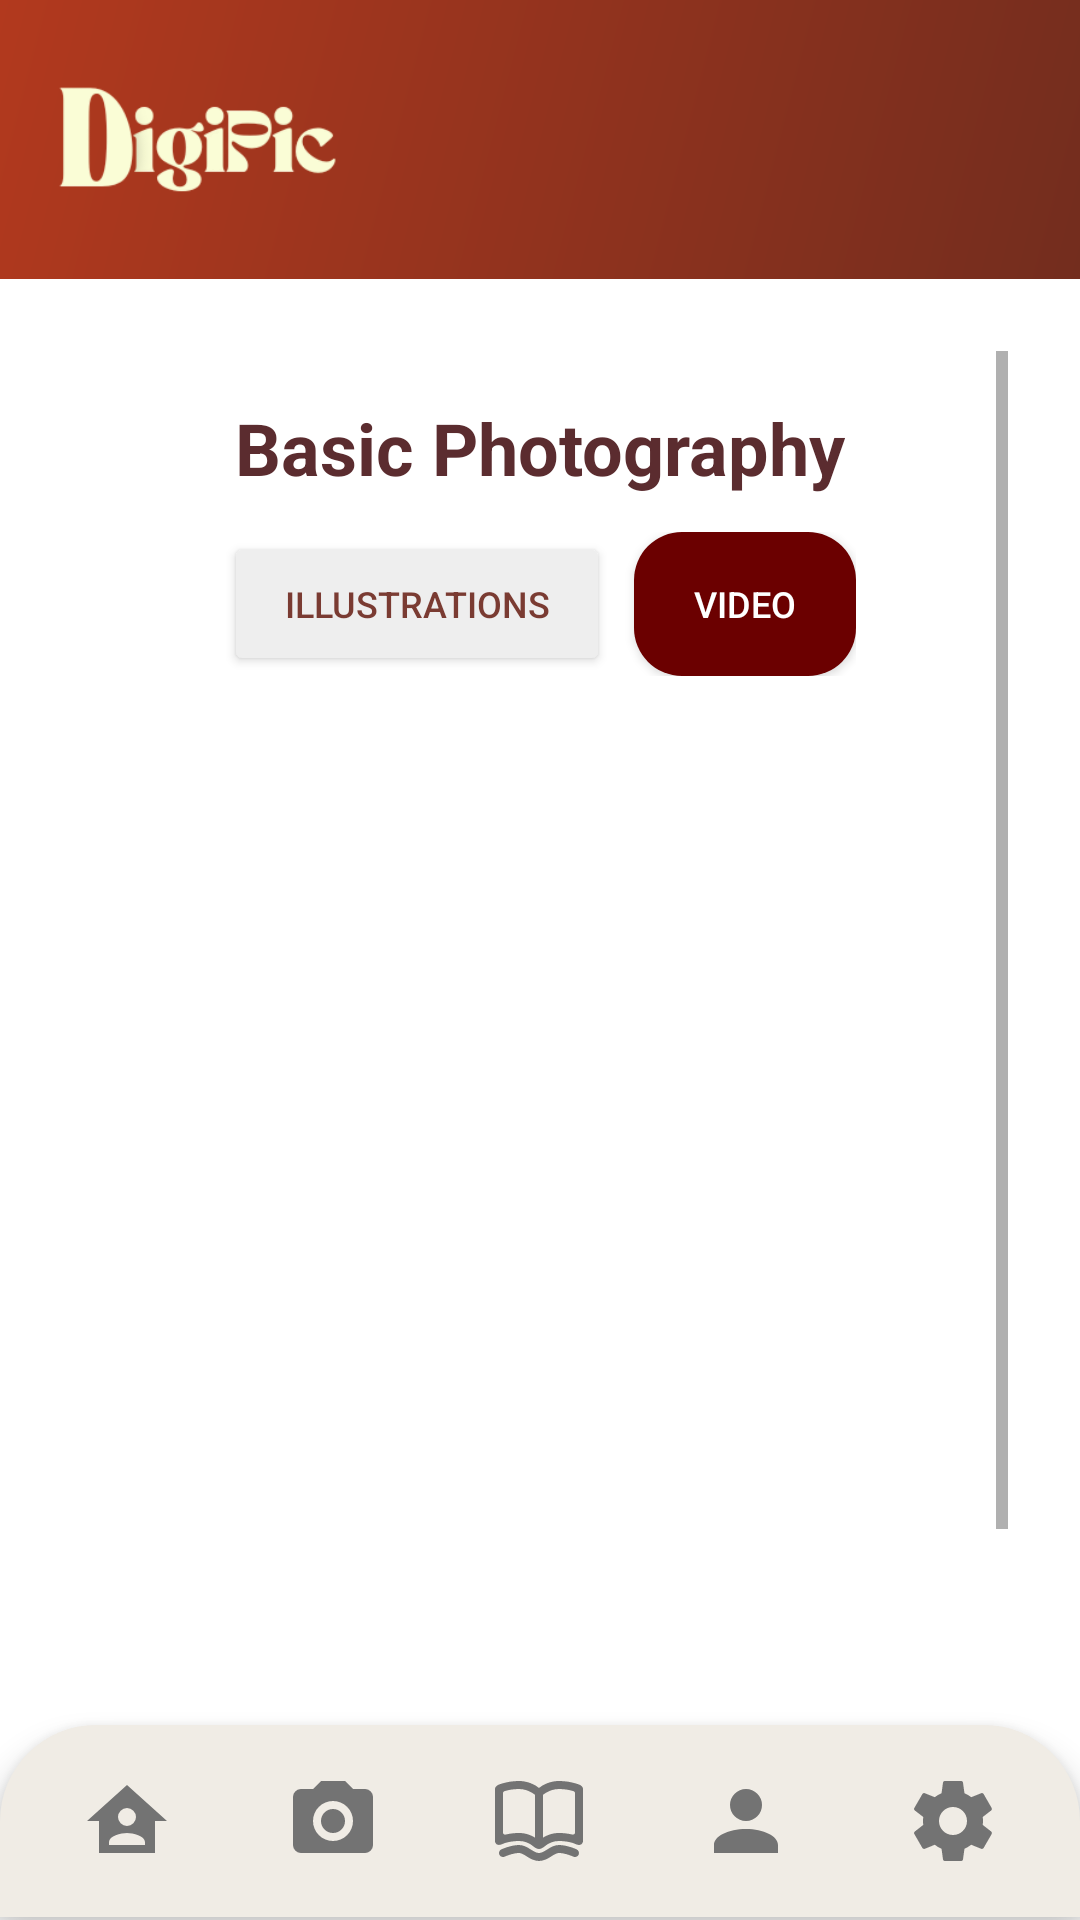

The Android layout XML behind this screen, and the referenced resources:
<!-- AndroidManifest.xml: application theme Theme.DigiPic -->
<!-- res/layout/lesson_info_vid.xml -->
<?xml version="1.0" encoding="utf-8"?>
<LinearLayout xmlns:android="http://schemas.android.com/apk/res/android"
    xmlns:app="http://schemas.android.com/apk/res-auto"
    android:orientation="vertical"
    android:layout_width="match_parent"
    android:layout_height="match_parent">

    
    <LinearLayout
        android:id="@+id/topHeader"
        android:layout_width="match_parent"
        android:layout_height="93dp"
        android:background="@drawable/bg_gradient"
        android:paddingHorizontal="16dp"
        android:orientation="horizontal"
        android:gravity="center_vertical">

        <ImageView
            android:layout_width="130dp"
            android:layout_height="153dp"
            android:contentDescription="@string/logo"
            android:src="@drawable/digipic_logo"
            android:scaleType="fitCenter"
            android:adjustViewBounds="true"
            android:layout_marginTop="-30dp"
            android:layout_marginBottom="-30dp"
            android:translationX="-15dp" />

        <View
            android:layout_width="0dp"
            android:layout_height="match_parent"
            android:layout_weight="1" />

        <ImageView
            android:id="@+id/notificationIcon"
            android:layout_width="40dp"
            android:layout_height="40dp"
            android:layout_marginEnd="8dp"
            android:contentDescription="@string/notifications"
            android:src="@drawable/ic_notif"
            android:scaleType="centerInside"
            android:adjustViewBounds="true" />
    </LinearLayout>

    
    <ScrollView
        android:layout_width="match_parent"
        android:layout_height="0dp"
        android:layout_weight="1"
        android:padding="24dp">

        <LinearLayout
            android:layout_width="match_parent"
            android:layout_height="wrap_content"
            android:orientation="vertical"
            android:gravity="center_horizontal">

            <TextView
                android:id="@+id/title"
                android:layout_width="wrap_content"
                android:layout_height="wrap_content"
                android:text="@string/basic_photography"
                android:textSize="24sp"
                android:textStyle="bold"
                android:textColor="#5B2C2F"
                android:layout_marginTop="16dp" />

            
            <LinearLayout
                android:id="@+id/tabButtons"
                android:layout_width="wrap_content"
                android:layout_height="wrap_content"
                android:layout_marginTop="12dp"
                android:orientation="horizontal"
                android:gravity="center">

                
                <Button
                    android:id="@+id/tabIllustrations"
                    android:layout_width="wrap_content"
                    android:layout_height="48dp"
                    android:minWidth="64dp"
                    android:text="@string/illustrations"
                    android:textColor="#7A3B32"
                    android:backgroundTint="#EEEEEE"
                    android:layout_marginEnd="8dp"
                    android:paddingHorizontal="20dp"
                    android:textSize="12sp"
                    android:gravity="center" />

                
                <Button
                    android:id="@+id/tabVideo"
                    android:layout_width="wrap_content"
                    android:layout_height="48dp"
                    android:minWidth="64dp"
                    android:text="@string/video"
                    android:textColor="#FFFFFF"
                    android:background="@drawable/tab_selected"
                    android:paddingHorizontal="20dp"
                    app:backgroundTint="@null"
                    android:textSize="12sp"
                    android:gravity="center" />
            </LinearLayout>

            
            <LinearLayout
                android:id="@+id/imageCarousel"
                android:layout_width="match_parent"
                android:layout_height="300dp"
                android:layout_marginTop="24dp"
                android:orientation="horizontal"
                android:gravity="center"
                android:baselineAligned="false">

                <FrameLayout
                    android:layout_width="220dp"
                    android:layout_height="239dp"
                    android:layout_marginHorizontal="8dp">

                    <ImageView
                        android:id="@+id/mainImage"
                        android:layout_width="match_parent"
                        android:layout_height="match_parent"
                        android:src="@drawable/video_placeholder"
                        android:contentDescription="@string/video_placeholder"
                        android:scaleType="centerCrop"
                        android:adjustViewBounds="true" />

                    <ImageButton
                        android:id="@+id/playButton"
                        android:layout_width="100dp"
                        android:layout_height="100dp"
                        android:layout_gravity="center"
                        android:background="@android:color/transparent"
                        android:src="@drawable/ic_play_overlay"
                        android:contentDescription="@string/play_video"
                        android:scaleType="centerInside" />
                </FrameLayout>
            </LinearLayout>

            <TextView
                android:id="@+id/shotTitle"
                android:layout_width="wrap_content"
                android:layout_height="wrap_content"
                android:text="@string/high_angle_shot"
                android:textSize="28sp"
                android:textStyle="bold"
                android:textColor="#5B2C2F"
                android:layout_marginTop="16dp" />

            <TextView
                android:id="@+id/shotDescription"
                android:layout_width="300dp"
                android:layout_height="wrap_content"
                android:text="@string/high_angle_description"
                android:textAlignment="center"
                android:textSize="14sp"
                android:textColor="#7A3B32"
                android:layout_marginTop="4dp" />
        </LinearLayout>
    </ScrollView>

    
    <LinearLayout
        android:id="@+id/bottomNav"
        android:layout_width="match_parent"
        android:layout_height="64dp"
        android:layout_alignParentBottom="true"
        android:layout_marginBottom="1dp"
        android:background="@drawable/bottom_nav"
        android:elevation="6dp"
        android:orientation="horizontal"
        android:padding="8dp"
        android:weightSum="5">

        <ImageView
            android:id="@+id/navHome"
            android:layout_weight="1"
            android:layout_width="0dp"
            android:layout_height="match_parent"
            android:src="@drawable/ic_home"
            android:contentDescription="@string/home"
            android:padding="8dp" />

        <ImageView
            android:id="@+id/mainGallery"
            android:layout_weight="1"
            android:layout_width="0dp"
            android:layout_height="match_parent"
            android:src="@drawable/ic_challenges"
            android:contentDescription="@string/challenges"
            android:padding="8dp" />

        <ImageView
            android:id="@+id/navLessons"
            android:layout_weight="1"
            android:layout_width="0dp"
            android:layout_height="match_parent"
            android:src="@drawable/ic_gallery"
            android:contentDescription="@string/gallery"
            android:padding="8dp" />

        <ImageView
            android:id="@+id/navProfile"
            android:layout_weight="1"
            android:layout_width="0dp"
            android:layout_height="match_parent"
            android:src="@drawable/ic_profile"
            android:contentDescription="@string/profile"
            android:padding="8dp" />

        <ImageView
            android:id="@+id/navSettings"
            android:layout_weight="1"
            android:layout_width="0dp"
            android:layout_height="match_parent"
            android:src="@drawable/ic_settings"
            android:contentDescription="@string/settings"
            android:padding="8dp" />
    </LinearLayout>

</LinearLayout>
<!-- resources referenced by this layout -->
<resources>
  <!-- drawable bg_gradient (drawable) -->
  <?xml version="1.0" encoding="utf-8"?>
  <shape xmlns:android="http://schemas.android.com/apk/res/android"
      android:shape="rectangle">
      <gradient
          android:angle="135"
          android:startColor="#732d1e"
          android:endColor="#b2391e"
          android:type="linear" />
  </shape>
  <!-- drawable bottom_nav (drawable) -->
  <?xml version="1.0" encoding="utf-8"?>
  <shape xmlns:android="http://schemas.android.com/apk/res/android"
      android:shape="rectangle">
  
      <solid android:color="#f0ece5" /> 
  
      <corners
          android:topLeftRadius="32dp"
          android:topRightRadius="32dp"
          android:bottomLeftRadius="0dp"
          android:bottomRightRadius="0dp" />
  </shape>
  <!-- drawable ic_home (drawable) -->
  <vector xmlns:android="http://schemas.android.com/apk/res/android"
      android:width="24dp"
      android:height="24dp"
      android:viewportWidth="24"
      android:viewportHeight="24">
    <path
        android:fillColor="#737373"
        android:pathData="M12,3L2,12H5V20H19V12H22L12,3M12,8.75A2.25,2.25 0,0 1,14.25 11A2.25,2.25 0,0 1,12 13.25A2.25,2.25 0,0 1,9.75 11A2.25,2.25 0,0 1,12 8.75M12,15C13.5,15 16.5,15.75 16.5,17.25V18H7.5V17.25C7.5,15.75 10.5,15 12,15Z"/>
  </vector>
  <!-- drawable ic_profile (drawable) -->
  <vector xmlns:android="http://schemas.android.com/apk/res/android"
      android:width="24dp"
      android:height="24dp"
      android:viewportWidth="24"
      android:viewportHeight="24">
    <path
        android:fillColor="#737373"
        android:pathData="M12,4A4,4 0,0 1,16 8A4,4 0,0 1,12 12A4,4 0,0 1,8 8A4,4 0,0 1,12 4M12,14C16.42,14 20,15.79 20,18V20H4V18C4,15.79 7.58,14 12,14Z"/>
  </vector>
  <!-- drawable tab_selected (drawable) -->
  <?xml version="1.0" encoding="utf-8"?>
  <shape xmlns:android="http://schemas.android.com/apk/res/android"
      android:shape="rectangle">
  
      <solid android:color="#6B0000" /> 
  
      <corners android:radius="16dp" />
  </shape>
  <!-- drawable video_placeholder (drawable) -->
  <?xml version="1.0" encoding="utf-8"?>
  <layer-list xmlns:android="http://schemas.android.com/apk/res/android">
  
      
      <item>
          <shape android:shape="rectangle">
              <solid android:color="#333333" />
              <corners android:radius="12dp" />
          </shape>
      </item>
  
      
      <item android:drawable="@drawable/ic_play_overlay"
          android:gravity="center"/>
  </layer-list>
  <string name="basic_photography">Basic Photography</string>
  <string name="challenges">Challenges</string>
  <string name="gallery">Gallery</string>
  <string name="high_angle_description">A shot taken from a high distance.</string>
  <string name="high_angle_shot">High Angle Shot</string>
  <string name="home">Home</string>
  <string name="illustrations">Illustrations</string>
  <string name="logo">Logo</string>
  <string name="notifications">Notification</string>
  <string name="play_video">Play Video</string>
  <string name="profile">Profile</string>
  <string name="settings">Settings</string>
  <string name="video">Video</string>
  <string name="video_placeholder">Video Placeholder</string>
  <style name="Theme.DigiPic" parent="Theme.MaterialComponents.DayNight.NoActionBar">
          <item name="colorPrimary">@color/purple_500</item>
          <item name="colorPrimaryVariant">@color/purple_700</item>
          <item name="colorOnPrimary">@android:color/white</item>
          <item name="colorSecondary">@color/teal_200</item>
  
          
          <item name="materialButtonStyle">@style/Widget.MaterialComponents.Button</item>
      </style>
  <color name="purple_500">#FF6200EE</color>
  <color name="purple_700">#FF3700B3</color>
  <color name="teal_200">#FF03DAC5</color>
</resources>
